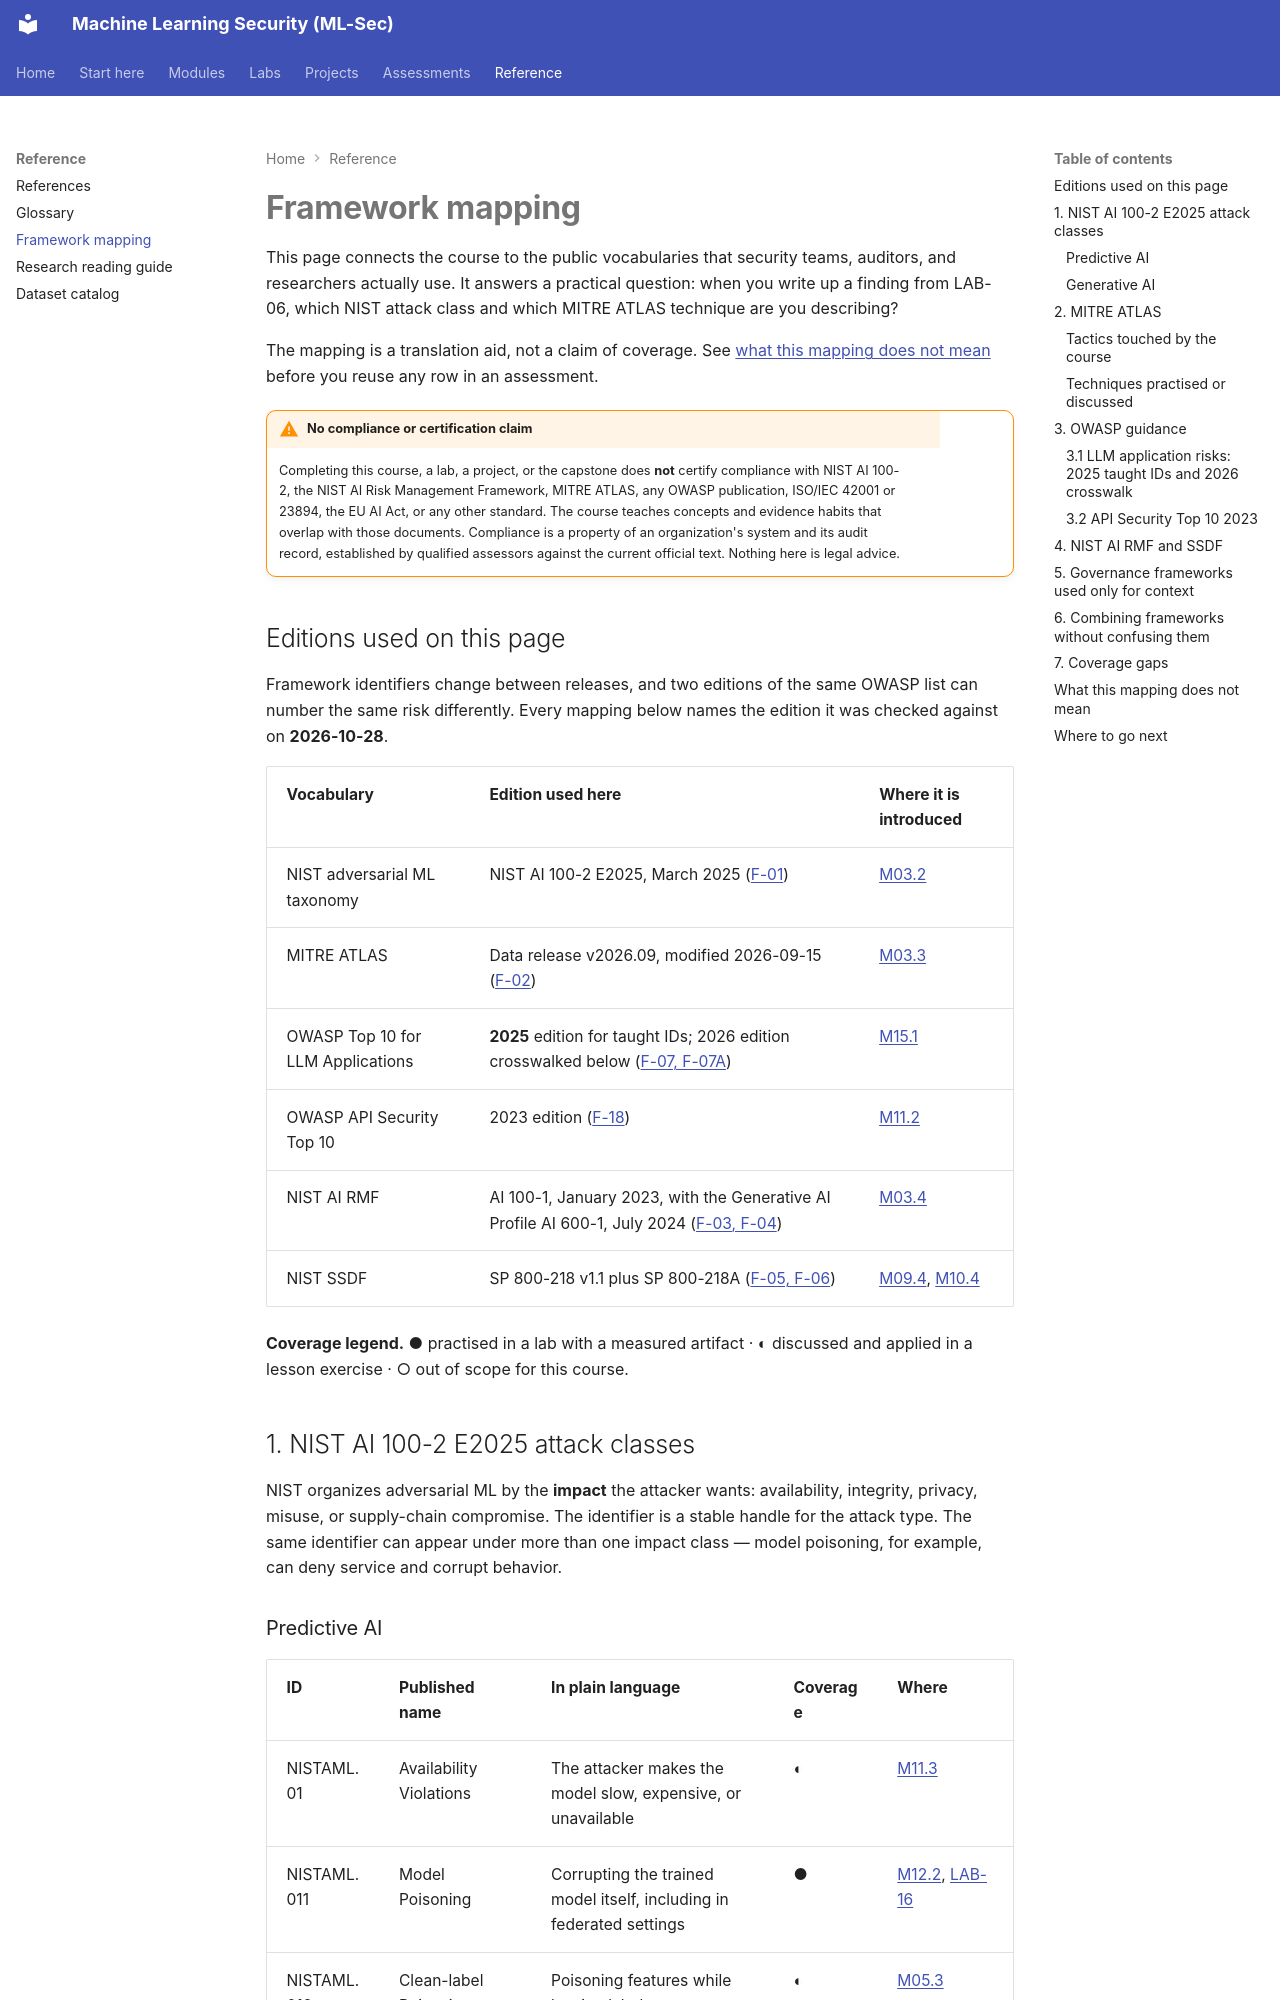

repository: nadeem-majeedch/MLSec · page: framework-mapping/index.html · generator: mkdocs

# Framework mapping

This page connects the course to the public vocabularies that security teams, auditors, and researchers actually use. It answers a practical question: when you write up a finding from LAB-06, which NIST attack class and which MITRE ATLAS technique are you describing?

The mapping is a translation aid, not a claim of coverage. See [what this mapping does not mean](#what-this-mapping-does-not-mean) before you reuse any row in an assessment.

!!! warning "No compliance or certification claim"
    Completing this course, a lab, a project, or the capstone does **not** certify compliance with NIST AI 100-2, the NIST AI Risk Management Framework, MITRE ATLAS, any OWASP publication, ISO/IEC 42001 or 23894, the EU AI Act, or any other standard. The course teaches concepts and evidence habits that overlap with those documents. Compliance is a property of an organization's system and its audit record, established by qualified assessors against the current official text. Nothing here is legal advice.

## Editions used on this page

Framework identifiers change between releases, and two editions of the same OWASP list can number the same risk differently. Every mapping below names the edition it was checked against on **2026-10-28**.

| Vocabulary | Edition used here | Where it is introduced |
|---|---|---|
| NIST adversarial ML taxonomy | NIST AI 100-2 E2025, March 2025 ([F-01](references.md#frameworks-standards-and-guidance)) | [M03.2](modules/m03-threat-modeling/lesson-2-adversaries-and-taxonomy.md) |
| MITRE ATLAS | Data release v2026.09, modified 2026-09-15 ([F-02](references.md#frameworks-standards-and-guidance)) | [M03.3](modules/m03-threat-modeling/lesson-3-surfaces-lifecycle-atlas.md) |
| OWASP Top 10 for LLM Applications | **2025** edition for taught IDs; 2026 edition crosswalked below ([F-07, F-07A](references.md#frameworks-standards-and-guidance)) | [M15.1](modules/m15-genai-llm-agents/lesson-1-from-predictive-ml-to-llm-security.md) |
| OWASP API Security Top 10 | 2023 edition ([F-18](references.md#frameworks-standards-and-guidance)) | [M11.2](modules/m11-serving-monitoring/lesson-2-authentication-and-authorization.md) |
| NIST AI RMF | AI 100-1, January 2023, with the Generative AI Profile AI 600-1, July 2024 ([F-03, F-04](references.md#frameworks-standards-and-guidance)) | [M03.4](modules/m03-threat-modeling/lesson-4-frameworks-and-crosswalks.md) |
| NIST SSDF | SP 800-218 v1.1 plus SP 800-218A ([F-05, F-06](references.md#frameworks-standards-and-guidance)) | [M09.4](modules/m09-data-integrity/lesson-4-reproducible-training.md), [M10.4](modules/m10-supply-chain/lesson-4-provenance-signing-and-promotion.md) |

**Coverage legend.** ● practised in a lab with a measured artifact · ◐ discussed and applied in a lesson exercise · ○ out of scope for this course.

## 1. NIST AI 100-2 E2025 attack classes

NIST organizes adversarial ML by the **impact** the attacker wants: availability, integrity, privacy, misuse, or supply-chain compromise. The identifier is a stable handle for the attack type. The same identifier can appear under more than one impact class — model poisoning, for example, can deny service and corrupt behavior.
